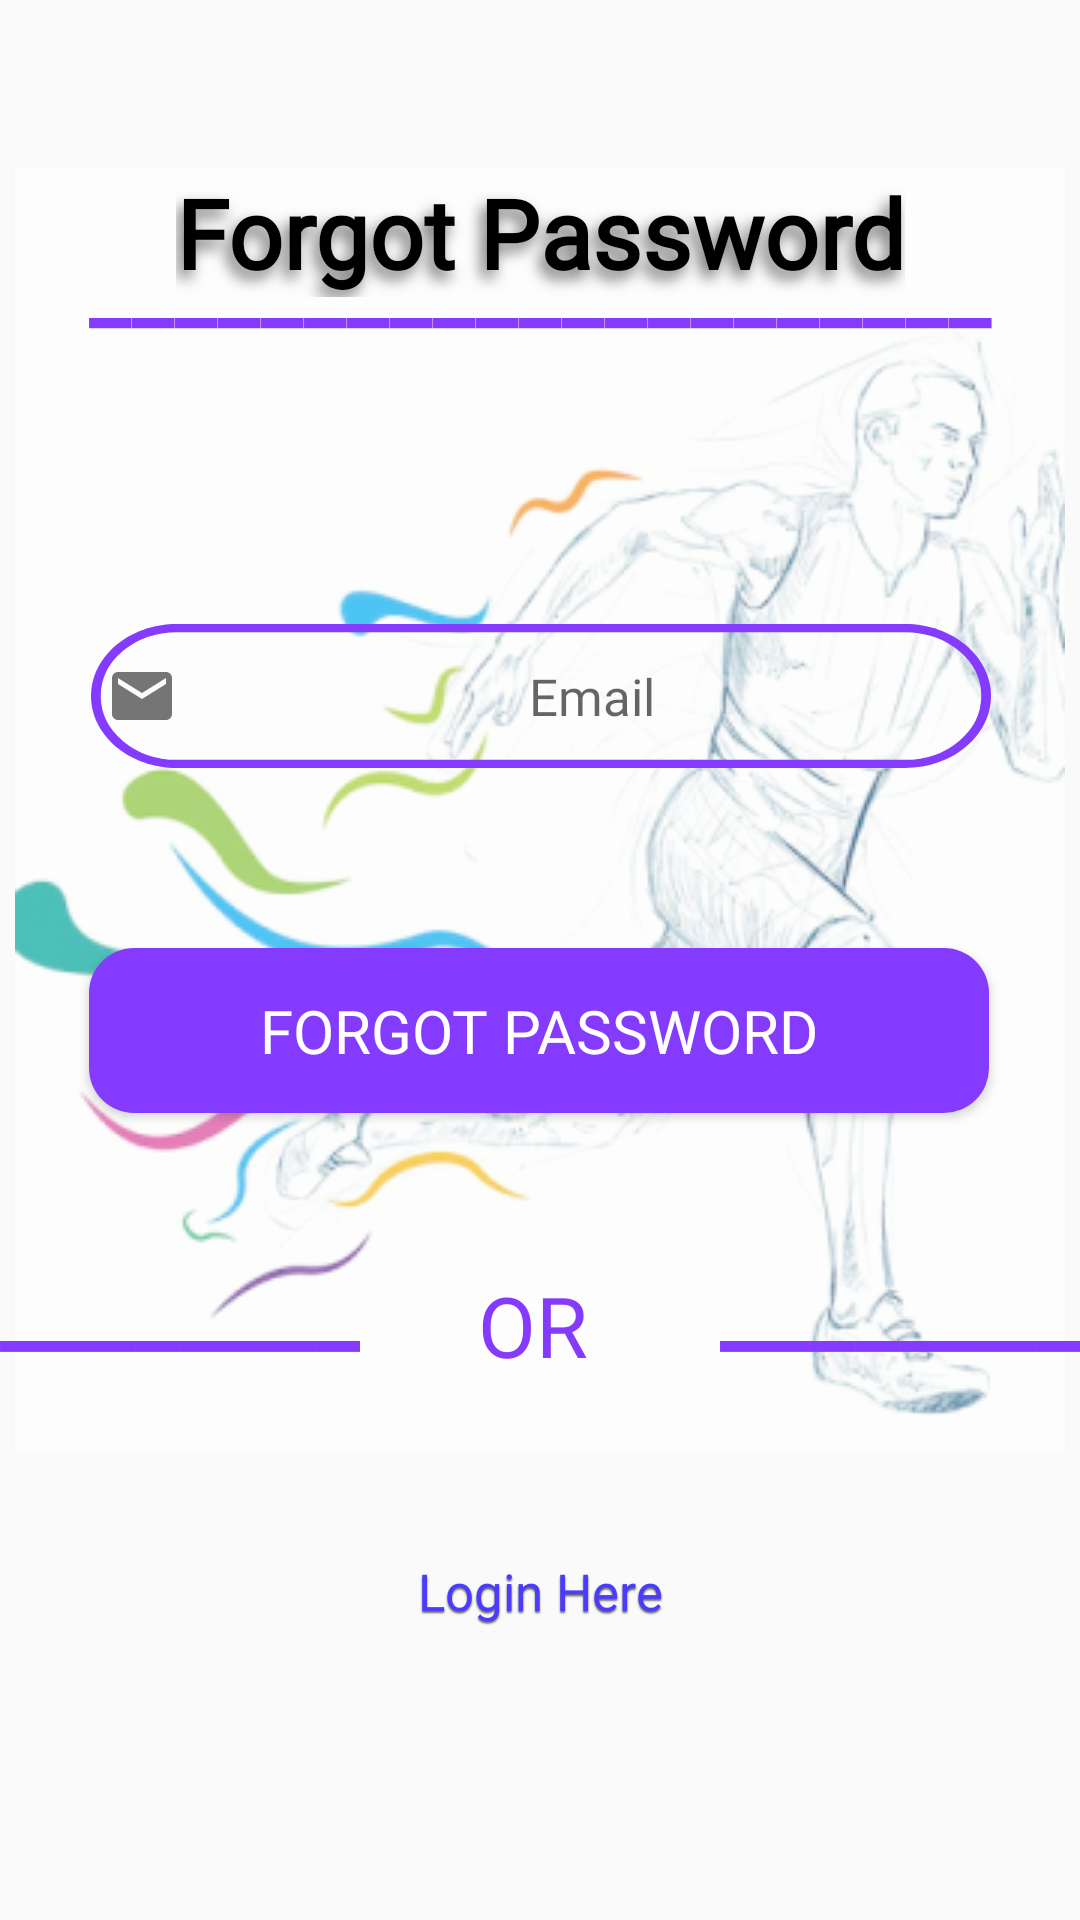

Reconstruct the res/layout file that produces this screen, plus the resources it refers to.
<!-- AndroidManifest.xml: application theme Theme.KheloGuys -->
<!-- res/layout/activity_forgot_password.xml -->
<?xml version="1.0" encoding="utf-8"?>
<androidx.constraintlayout.widget.ConstraintLayout xmlns:android="http://schemas.android.com/apk/res/android"
    xmlns:app="http://schemas.android.com/apk/res-auto"
    xmlns:tools="http://schemas.android.com/tools"
    android:layout_width="match_parent"
    android:layout_height="match_parent"
    tools:context=".ForgotPasswordActivity">

    <ImageView
        android:id="@+id/imageView3"
        android:layout_width="match_parent"
        android:layout_height="wrap_content"
        android:layout_marginTop="56dp"
        android:src="@drawable/loginbackground"
        app:layout_constraintEnd_toEndOf="parent"
        app:layout_constraintHorizontal_bias="1.0"
        app:layout_constraintStart_toStartOf="parent"
        app:layout_constraintTop_toTopOf="parent" />
    <TextView
        android:id="@+id/textView2"
        android:layout_width="wrap_content"
        android:layout_height="wrap_content"
        android:fontFamily="@font/poppins_semi_bold"
        android:shadowColor="#716F6F"
        android:shadowDx="-5"
        android:shadowDy="8"
        android:shadowRadius="12"
        android:text="@string/ForgotPassword"
        android:textColor="#000000"
        android:textSize="32dp"
        android:textStyle="bold"
        app:layout_constraintEnd_toEndOf="parent"
        app:layout_constraintStart_toStartOf="parent"
        app:layout_constraintTop_toTopOf="@+id/imageView3" />
    <TextView
        android:id="@+id/forgotPasswordText"
        android:layout_width="wrap_content"
        android:layout_height="wrap_content"
        android:layout_marginTop="16dp"
        android:text="_____________________"
        android:textColor="#853bfe"
        android:textSize="32dp"
        android:textStyle="bold"
        app:layout_constraintEnd_toEndOf="parent"
        app:layout_constraintStart_toStartOf="parent"
        app:layout_constraintTop_toTopOf="@+id/imageView3" />
    <EditText
        android:id="@+id/forgotPasswordEmail"
        android:layout_width="300dp"
        android:layout_height="48dp"
        android:layout_alignParentLeft="true"
        android:layout_alignParentTop="true"
        android:layout_marginTop="152dp"
        android:background="@drawable/rectangle"
        android:drawableLeft="@drawable/baseline_email_24"
        android:drawablePadding="10dp"
        android:paddingEnd="5dp"
        android:fontFamily="@font/poppins_medium"
        android:gravity="center_horizontal|center"
        android:hint="@string/Email"
        android:inputType="textEmailAddress"
        android:padding="5dp"
        android:textSize="17dp"
        app:layout_constraintEnd_toEndOf="parent"
        app:layout_constraintHorizontal_bias="0.504"
        app:layout_constraintStart_toStartOf="parent"
        app:layout_constraintTop_toTopOf="@+id/imageView3" />

    <Button
        android:id="@+id/forgotPasswordButton"
        android:layout_width="300dp"
        android:layout_height="55dp"
        android:layout_marginTop="60dp"
        android:background="@drawable/round_corner"
        android:maxLines="1"
        android:text="@string/ForgotPassword"
        android:textColor="@color/white"
        android:fontFamily="@font/poppins_medium"
        android:textSize="20sp"
        android:onClick="forgotPasswordFunction"
        app:layout_constraintEnd_toEndOf="parent"
        app:layout_constraintHorizontal_bias="0.497"
        app:layout_constraintStart_toStartOf="parent"
        app:layout_constraintTop_toBottomOf="@+id/forgotPasswordEmail" />
    <TextView
        android:id="@+id/textView4"
        android:layout_width="wrap_content"
        android:layout_height="wrap_content"
        android:layout_marginTop="40dp"
        android:text="________"
        android:textColor="#853bfe"
        android:textSize="34dp"
        android:textStyle="bold"
        app:layout_constraintStart_toStartOf="parent"
        app:layout_constraintTop_toBottomOf="@+id/forgotPasswordButton" />

    <TextView
        android:id="@+id/textView9"
        android:layout_width="wrap_content"
        android:layout_height="wrap_content"
        android:layout_marginTop="52dp"
        android:fontFamily="@font/poppins_medium"
        android:text="OR"
        android:textColor="#853bfe"
        android:textSize="28sp"
        app:layout_constraintEnd_toStartOf="@+id/textView3"
        app:layout_constraintHorizontal_bias="0.47"
        app:layout_constraintStart_toEndOf="@+id/textView4"
        app:layout_constraintTop_toBottomOf="@+id/forgotPasswordButton" />
    <TextView
        android:id="@+id/textView3"
        android:layout_width="wrap_content"
        android:layout_height="wrap_content"
        android:layout_marginTop="40dp"
        android:text="________"
        android:textColor="#853bfe"
        android:textSize="34dp"
        android:textStyle="bold"
        app:layout_constraintEnd_toEndOf="parent"
        app:layout_constraintTop_toBottomOf="@+id/forgotPasswordButton" />

    <TextView
        android:layout_width="wrap_content"
        android:layout_height="wrap_content"
        android:layout_marginTop="148dp"
        android:fontFamily="@font/poppins_medium"
        android:minHeight="48dp"
        android:onClick="setToLogin"
        android:shadowColor="#676767"
        android:shadowDx="0"
        android:shadowDy="2"
        android:shadowRadius="1"
        android:text="Login Here"
        android:textColor="#4A3BFE"
        android:textSize="17dp"
        app:layout_constraintEnd_toEndOf="parent"
        app:layout_constraintStart_toStartOf="parent"
        app:layout_constraintTop_toBottomOf="@+id/forgotPasswordButton" />

    <ProgressBar
        android:id="@+id/forgotPasswordProgress"
        style="?android:attr/progressBarStyle"
        android:layout_width="wrap_content"
        android:layout_height="wrap_content"
        android:visibility="invisible"
        app:layout_constraintBottom_toBottomOf="parent"
        app:layout_constraintEnd_toEndOf="parent"
        app:layout_constraintStart_toStartOf="parent"
        app:layout_constraintTop_toTopOf="parent" />
</androidx.constraintlayout.widget.ConstraintLayout>
<!-- resources referenced by this layout -->
<resources>
  <color name="white">#FFFFFFFF</color>
  <!-- drawable baseline_email_24 (drawable) -->
  <vector android:alpha="0.54" android:height="24dp"
      android:tint="#000000" android:viewportHeight="24"
      android:viewportWidth="24" android:width="24dp" xmlns:android="http://schemas.android.com/apk/res/android">
      <path android:fillColor="@android:color/white" android:pathData="M20,4L4,4c-1.1,0 -1.99,0.9 -1.99,2L2,18c0,1.1 0.9,2 2,2h16c1.1,0 2,-0.9 2,-2L22,6c0,-1.1 -0.9,-2 -2,-2zM20,8l-8,5 -8,-5L4,6l8,5 8,-5v2z"/>
  </vector>
  <!-- drawable loginbackground: png bitmap (drawable, 101707 bytes) -->
  <!-- drawable rectangle (drawable) -->
  <?xml version="1.0" encoding="utf-8"?>
      <vector
          xmlns:android="http://schemas.android.com/apk/res/android"
          xmlns:aapt="http://schemas.android.com/aapt"
          android:width="277dp"
          android:height="53dp"
          android:viewportWidth="277"
          android:viewportHeight="53"
          >
          <group>
              <clip-path
                  android:pathData="M26.5 0H250.5C265.136 0 277 11.8645 277 26.5C277 41.1355 265.136 53 250.5 53H26.5C11.8645 53 0 41.1355 0 26.5C0 11.8645 11.8645 0 26.5 0Z"
                  />
              <path
                  android:pathData="M0 0V53H277V0"
                  android:fillColor="#05D9D9D9"
                  />
              <path
                  android:pathData="M26.5 0H250.5C265.136 0 277 11.8645 277 26.5C277 41.1355 265.136 53 250.5 53H26.5C11.8645 53 0 41.1355 0 26.5C0 11.8645 11.8645 0 26.5 0Z"
                  android:strokeWidth="6"
                  android:strokeColor="#853BFE"
                  />
          </group>
      </vector>
  
  <!-- drawable round_corner (drawable) -->
  <?xml version="1.0" encoding="utf-8"?>
  <shape xmlns:android="http://schemas.android.com/apk/res/android">
      <corners  android:radius="15dp"/>
      <solid android:color="#853bfe"></solid>
  </shape>
  <string name="Email">Email</string>
  <string name="ForgotPassword">Forgot Password</string>
  <style name="Theme.KheloGuys" parent="Theme.AppCompat.Light.NoActionBar">
          
          <item name="colorPrimary">@color/purple_500</item>
          <item name="colorPrimaryVariant">@color/white</item>
          <item name="colorOnPrimary">@color/white</item>
          
          <item name="colorSecondary">@color/teal_200</item>
          <item name="colorSecondaryVariant">@color/teal_700</item>
          <item name="colorOnSecondary">@color/black</item>
          
          <item name="android:statusBarColor">?attr/colorPrimaryVariant</item>
          
          <item name="android:windowFullscreen">true</item>
      </style>
  <color name="purple_500">#FF6200EE</color>
  <color name="teal_200">#FF03DAC5</color>
  <color name="teal_700">#FF018786</color>
  <color name="black">#FF000000</color>
</resources>
